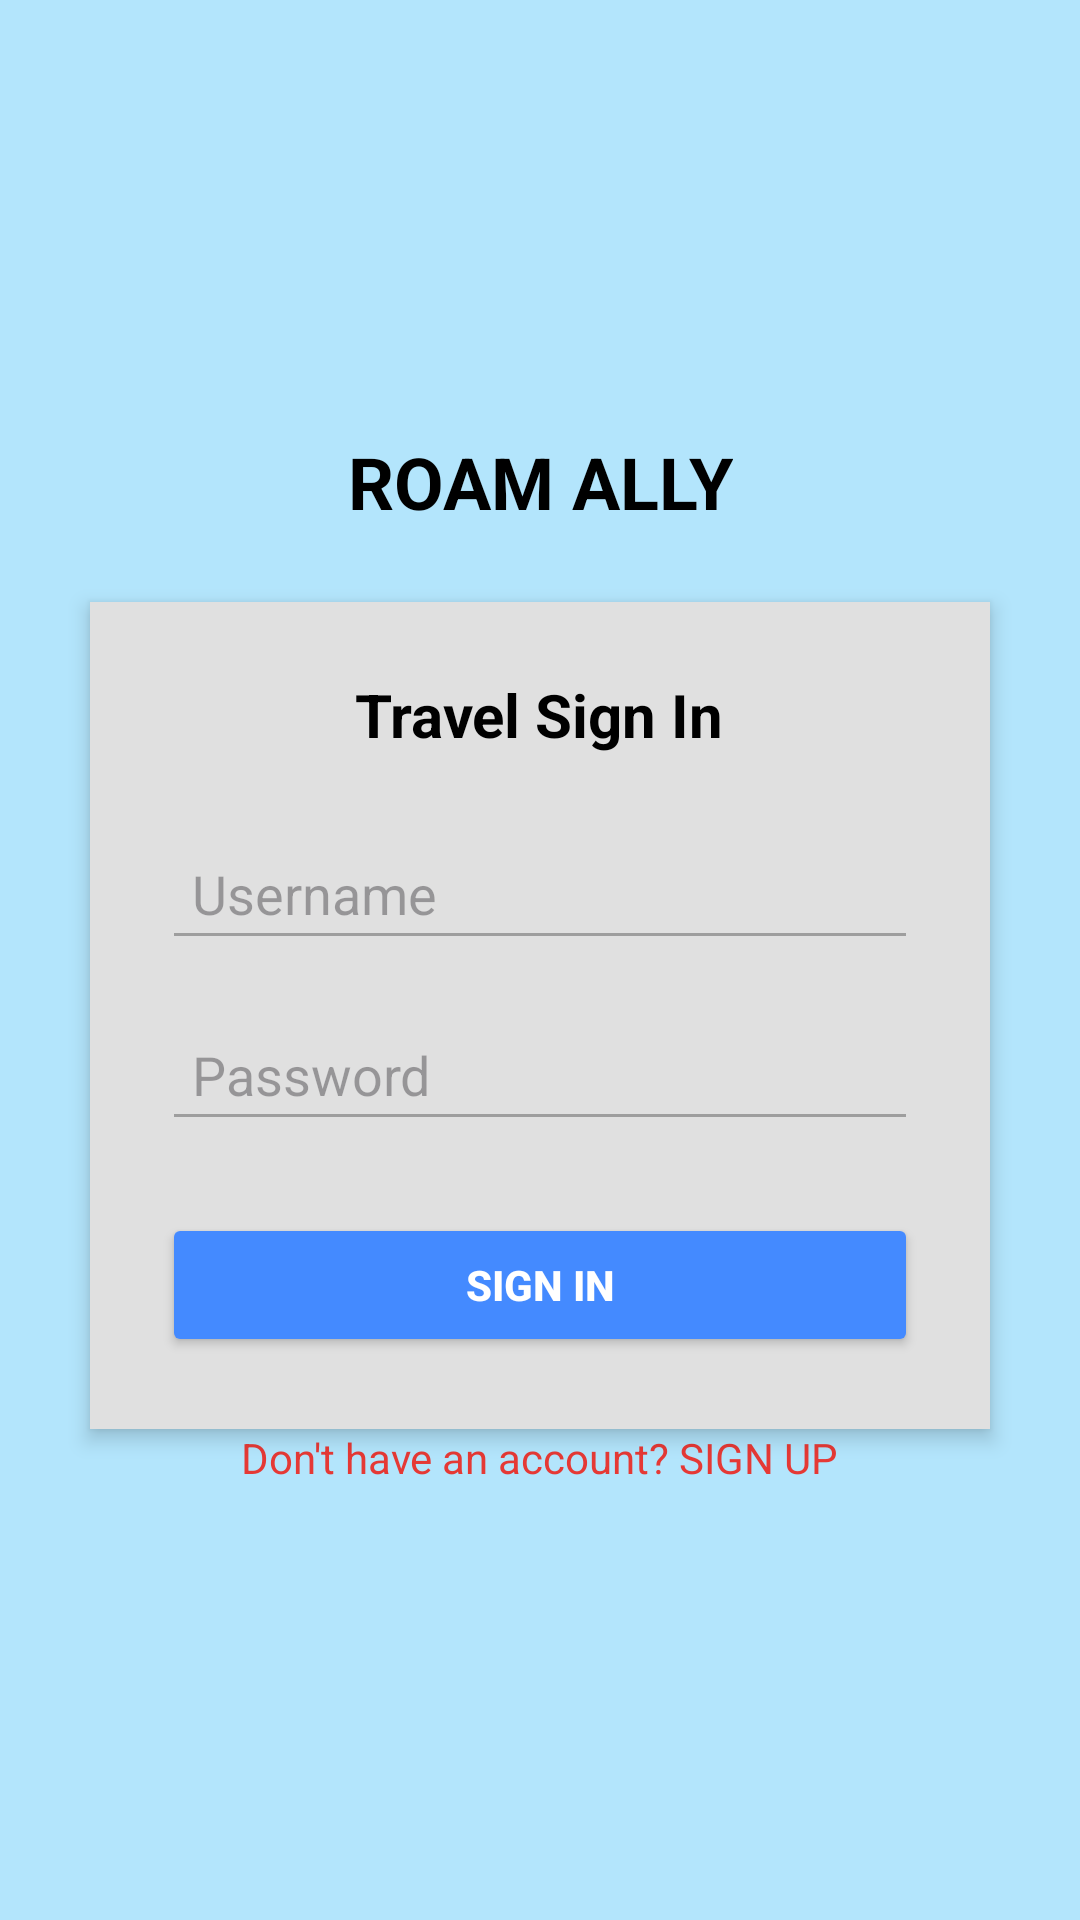

Reconstruct the res/layout file that produces this screen, plus the resources it refers to.
<!-- AndroidManifest.xml: application theme Theme.RoamAlly -->
<!-- res/layout/signin_screen.xml -->
<?xml version="1.0" encoding="utf-8"?>
<LinearLayout
    xmlns:android="http://schemas.android.com/apk/res/android"
    android:layout_width="match_parent"
    android:layout_height="match_parent"
    android:orientation="vertical"
    android:gravity="center"
    android:background="#B3E5FC">

    <TextView
        android:id="@+id/app_title"
        android:layout_width="wrap_content"
        android:layout_height="wrap_content"
        android:text="ROAM ALLY"
        android:textSize="24sp"
        android:textColor="#000"
        android:layout_marginBottom="24dp"
        android:textStyle="bold"
        android:gravity="center" />

    <LinearLayout
        android:layout_width="300dp"
        android:layout_height="wrap_content"
        android:orientation="vertical"
        android:padding="24dp"
        android:background="#E0E0E0"
        android:layout_gravity="center"
        android:elevation="4dp"
        android:backgroundTint="#E0E0E0">

        <TextView
            android:layout_width="wrap_content"
            android:layout_height="wrap_content"
            android:text="Travel Sign In"
            android:textSize="20sp"
            android:textColor="#000"
            android:textStyle="bold"
            android:layout_gravity="center"
            android:layout_marginBottom="24dp" />

        <EditText
            android:id="@+id/username"
            android:layout_width="match_parent"
            android:layout_height="wrap_content"
            android:hint="Username"
            android:backgroundTint="#9E9E9E"
            android:padding="10dp"
            android:layout_marginBottom="16dp" />

        <EditText
            android:id="@+id/password_signin"
            android:layout_width="match_parent"
            android:layout_height="wrap_content"
            android:hint="Password"
            android:backgroundTint="#9E9E9E"
            android:padding="10dp"
            android:layout_marginBottom="24dp"
            android:inputType="textPassword" />

        <Button
            android:id="@+id/sign_in_button"
            android:layout_width="match_parent"
            android:layout_height="wrap_content"
            android:text="SIGN IN"
            android:backgroundTint="#448AFF"
            android:textColor="#FFF"
            android:textStyle="bold" />
    </LinearLayout>

    <TextView
        android:id="@+id/sign_up_link"
        android:layout_width="wrap_content"
        android:layout_height="wrap_content"
        android:text="Don't have an account? SIGN UP"
        android:textColor="#E53935"
        android:textSize="14sp"
        android:layout_gravity="center" />
</LinearLayout>
<!-- resources referenced by this layout -->
<resources>
  <style name="Theme.RoamAlly" parent="Base.Theme.RoamAlly" />
  <style name="Base.Theme.RoamAlly" parent="Theme.Material3.DayNight.NoActionBar">
          
          
      </style>
</resources>
